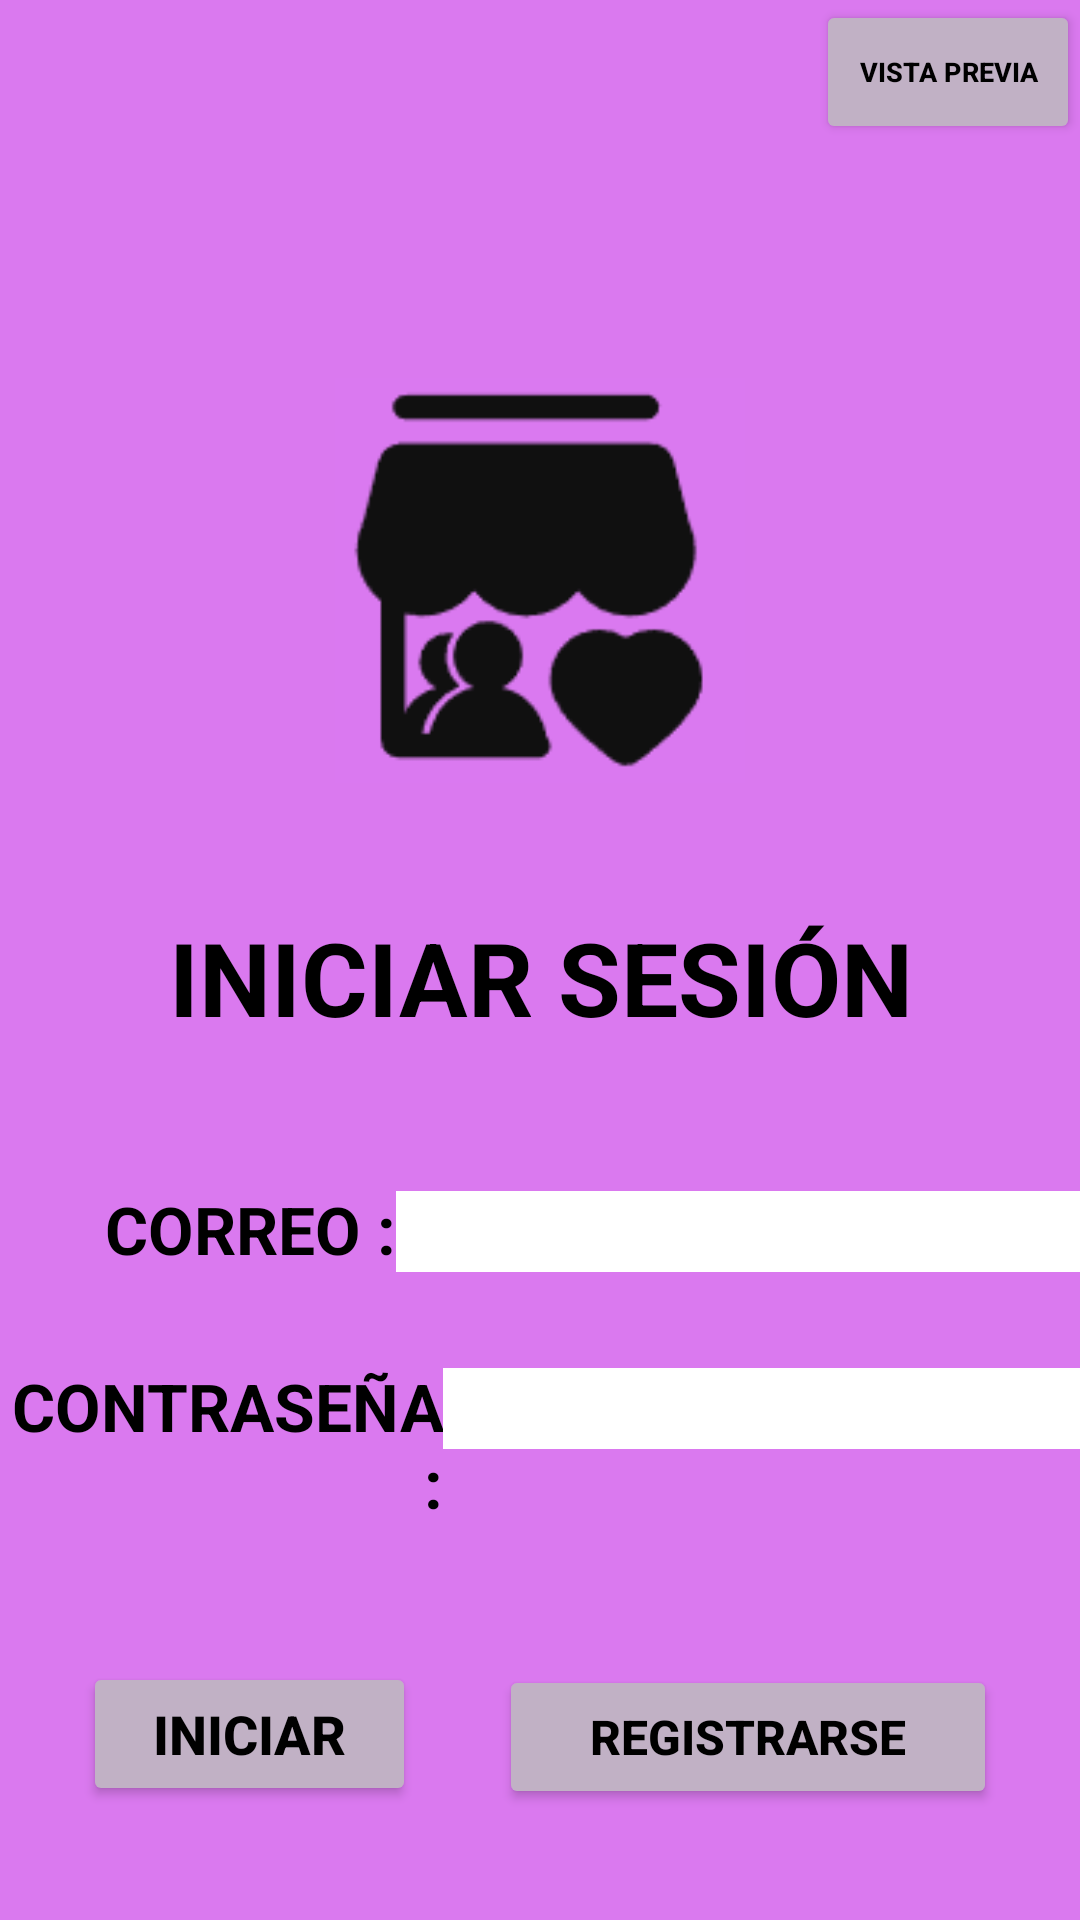

Here is an Android app screen rendered from its layout file. Give the layout XML and the strings, colors and styles it references.
<!-- AndroidManifest.xml: activity theme SplashTheme -->
<!-- res/layout/activity_main.xml -->
<?xml version="1.0" encoding="utf-8"?>
<androidx.constraintlayout.widget.ConstraintLayout xmlns:android="http://schemas.android.com/apk/res/android"
    xmlns:app="http://schemas.android.com/apk/res-auto"
    xmlns:tools="http://schemas.android.com/tools"
    android:layout_width="match_parent"
    android:layout_height="match_parent"
    tools:context=".MainActivity">

    <RelativeLayout
        android:layout_width="match_parent"
        android:layout_height="match_parent"
        android:orientation="vertical">

        <ImageView
            android:id="@+id/imageView6"
            android:layout_width="match_parent"
            android:layout_height="match_parent"
            android:scaleType="centerCrop"
            app:srcCompat="@mipmap/fondopiola" />

        <LinearLayout
            android:layout_width="match_parent"
            android:layout_height="match_parent"
            android:background="#FFDA79EF"
            android:orientation="vertical">

            <LinearLayout
                android:layout_width="match_parent"
                android:layout_height="126dp"
                android:orientation="horizontal">

                <Space
                    android:layout_width="wrap_content"
                    android:layout_height="wrap_content"
                    android:layout_weight="1" />

                <Button
                    android:id="@+id/btnVista"
                    android:layout_width="wrap_content"
                    android:layout_height="wrap_content"
                    android:backgroundTint="@color/platino"
                    android:text="Vista Previa"
                    android:textAlignment="center"
                    android:textColor="@color/black"
                    android:textSize="9sp"
                    android:textStyle="bold" />

            </LinearLayout>

            <ImageView
                android:id="@+id/imageView2"
                android:layout_width="306dp"
                android:layout_height="135dp"
                android:layout_gravity="center"
                android:background="#DA79EF"
                app:srcCompat="@mipmap/logo2" />

            <LinearLayout
                android:layout_width="match_parent"
                android:layout_height="42dp"
                android:orientation="vertical"></LinearLayout>

            <LinearLayout
                android:layout_width="match_parent"
                android:layout_height="92dp"
                android:orientation="vertical">

                <TextView
                    android:id="@+id/textView"
                    android:layout_width="match_parent"
                    android:layout_height="wrap_content"
                    android:text="INICIAR SESIÓN"
                    android:textAlignment="center"
                    android:textColor="#000000"
                    android:textSize="34sp"
                    android:textStyle="bold"
                    android:typeface="normal" />

            </LinearLayout>

            <LinearLayout
                android:layout_width="match_parent"
                android:layout_height="59dp"
                android:orientation="horizontal">

                <Space
                    android:layout_width="wrap_content"
                    android:layout_height="wrap_content"
                    android:layout_weight="1" />

                <TextView
                    android:id="@+id/textView4"
                    android:layout_width="135dp"
                    android:layout_height="wrap_content"
                    android:layout_weight="1"
                    android:text="CORREO :"
                    android:textAlignment="textEnd"
                    android:textColor="#000000"
                    android:textSize="22sp"
                    android:textStyle="bold" />

                <Space
                    android:layout_width="wrap_content"
                    android:layout_height="wrap_content"
                    android:layout_weight="1" />

                <EditText
                    android:id="@+id/txtusu"
                    android:layout_width="wrap_content"
                    android:layout_height="wrap_content"
                    android:background="#FFFFFF"
                    android:ems="10"
                    android:inputType="textEmailAddress"
                    android:textColor="#000000"
                    android:textSize="20sp" />

                <Space
                    android:layout_width="wrap_content"
                    android:layout_height="wrap_content"
                    android:layout_weight="1" />

            </LinearLayout>

            <LinearLayout
                android:layout_width="match_parent"
                android:layout_height="100dp"
                android:orientation="horizontal">

                <Space
                    android:layout_width="wrap_content"
                    android:layout_height="wrap_content"
                    android:layout_weight="1" />

                <TextView
                    android:id="@+id/textView1"
                    android:layout_width="wrap_content"
                    android:layout_height="wrap_content"
                    android:layout_weight="1"
                    android:text="CONTRASEÑA :"
                    android:textAlignment="textEnd"
                    android:textColor="#000000"
                    android:textSize="22sp"
                    android:textStyle="bold" />

                <Space
                    android:layout_width="wrap_content"
                    android:layout_height="wrap_content"
                    android:layout_weight="1" />

                <EditText
                    android:id="@+id/txtcontra"
                    android:layout_width="wrap_content"
                    android:layout_height="wrap_content"
                    android:background="#FFFFFF"
                    android:ems="10"
                    android:inputType="textPassword"
                    android:textColor="#000000"
                    android:textSize="20sp" />

                <Space
                    android:layout_width="wrap_content"
                    android:layout_height="wrap_content"
                    android:layout_weight="1" />

            </LinearLayout>

            <LinearLayout
                android:layout_width="match_parent"
                android:layout_height="215dp"
                android:orientation="horizontal">

                <Space
                    android:layout_width="wrap_content"
                    android:layout_height="wrap_content"
                    android:layout_weight="1" />

                <Button
                    android:id="@+id/btnIniciar"
                    android:layout_width="111dp"
                    android:layout_height="wrap_content"
                    android:backgroundTint="@color/platino"
                    android:text="Iniciar"
                    android:textAlignment="center"
                    android:textColor="@color/black"
                    android:textSize="18sp"
                    android:textStyle="bold" />

                <Space
                    android:layout_width="wrap_content"
                    android:layout_height="wrap_content"
                    android:layout_weight="1" />

                <Button
                    android:id="@+id/btnregistro"
                    android:layout_width="166dp"
                    android:layout_height="wrap_content"
                    android:backgroundTint="@color/platino"
                    android:text="Registrarse"
                    android:textAlignment="center"
                    android:textColor="@color/black"
                    android:textSize="16sp"
                    android:textStyle="bold" />

                <Space
                    android:layout_width="wrap_content"
                    android:layout_height="wrap_content"
                    android:layout_weight="1" />
            </LinearLayout>

            <TextView
                android:id="@+id/textView6"
                android:layout_width="match_parent"
                android:layout_height="wrap_content"
                android:text="© Familias Felices Casas Felices  "
                android:textAlignment="center"
                android:textColor="@color/black"
                android:textSize="12sp"
                android:textStyle="bold" />

        </LinearLayout>
    </RelativeLayout>

</androidx.constraintlayout.widget.ConstraintLayout>
<!-- resources referenced by this layout -->
<resources>
  <color name="black">#FF000000</color>
  <color name="platino">#C1B1C5</color>
  <!-- mipmap fondopiola: jpg bitmap (mipmap-xxhdpi, 156624 bytes) -->
  <!-- mipmap logo2: png bitmap (mipmap-mdpi, 2505 bytes) -->
  <style name="SplashTheme" parent="AppTheme">
          <item name="android:windowBackground">@drawable/splashscreen</item>
  
      </style>
  <style name="AppTheme" parent="Theme.MaterialComponents.DayNight.NoActionBar">
          
          <item name="colorPrimary">@color/platino</item>
          <item name="colorPrimaryVariant">@color/purple_700</item>
          <item name="colorOnPrimary">@color/white</item>
          
          <item name="colorSecondary">@color/teal_200</item>
          <item name="colorSecondaryVariant">@color/teal_700</item>
          <item name="colorOnSecondary">@color/black</item>
          
          <item name="android:statusBarColor">?attr/colorPrimaryVariant</item>
          
      </style>
  <!-- drawable splashscreen (drawable) -->
  <?xml version="1.0" encoding="utf-8"?>
  <layer-list xmlns:android="http://schemas.android.com/apk/res/android">
      <item android:drawable="@color/lila"/>
      <item>
          <bitmap android:src="@mipmap/logo"
              android:gravity="center"/>
      </item>
  </layer-list>
  <color name="purple_700">#FF3700B3</color>
  <color name="white">#FFFFFFFF</color>
  <color name="teal_200">#FF03DAC5</color>
  <color name="teal_700">#FF018786</color>
  <color name="lila">#DA79F0</color>
</resources>
